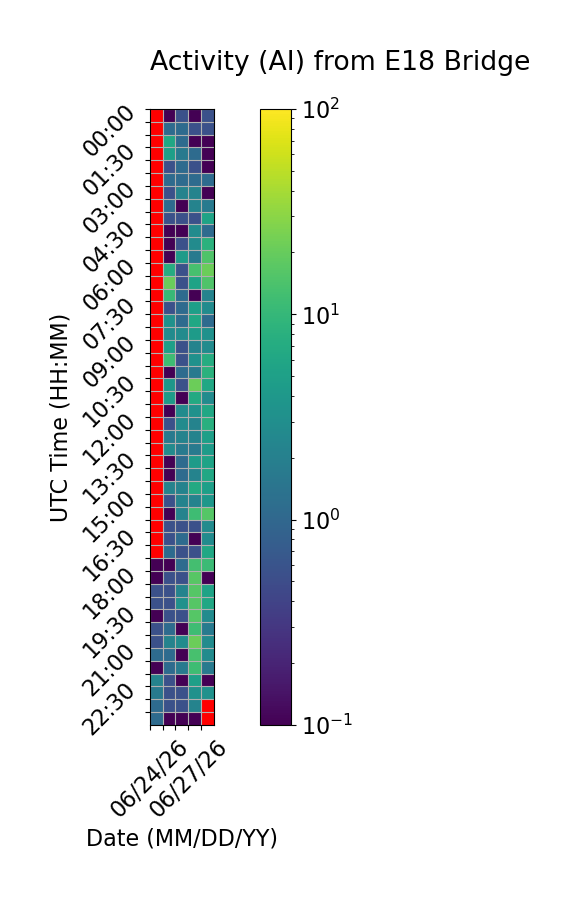

Source data for this figure (header and first rows):
Time (UTC), 06/24/26, 06/25/26, 06/26/26, 06/27/26, 06/28/26
00:00, , 0.0, 0.5556, 0.0, 0.5556
00:30, , 1.111, 1.111, 0.5556, 0.5556
01:00, , 6.111, 1.111, 0.0, 0.0
01:30, , 5.0, 1.667, 1.111, 0.0
02:00, , 0.5556, 1.111, 0.5556, 0.0
02:30, , 1.111, 1.111, 1.111, 1.111
03:00, , 0.5556, 2.222, 2.222, 0.0
03:30, , 1.111, 0.0, 2.222, 1.667
04:00, , 0.5556, 0.5556, 0.5556, 5.556
04:30, , 0.0, 0.0, 2.778, 1.111
05:00, , 0.0, 0.5556, 2.778, 8.333
05:30, , 0.0, 4.444, 1.667, 15.0
06:00, , 7.222, 0.5556, 13.33, 21.11
06:30, , 20.56, 0.5556, 5.556, 15.0
07:00, , 10.56, 1.111, 0.0, 2.222
07:30, , 0.5556, 1.111, 5.0, 2.778
08:00, , 3.333, 1.111, 6.111, 1.111
08:30, , 2.778, 2.778, 4.444, 3.333
09:00, , 5.0, 0.5556, 2.222, 2.778
09:30, , 11.67, 0.5556, 3.333, 7.222
10:00, , 0.0, 1.111, 1.667, 8.333
10:30, , 3.889, 0.5556, 21.11, 6.111
11:00, , 4.444, 0.0, 6.667, 2.778
11:30, , 0.0, 2.778, 3.333, 6.111
12:00, , 0.5556, 2.778, 2.222, 7.778
12:30, , 1.667, 2.222, 2.222, 5.0
13:00, , 2.778, 1.667, 1.667, 4.444
13:30, , 0.0, 1.111, 4.444, 5.556
14:00, , 0.0, 1.111, 2.222, 6.111
14:30, , 2.222, 2.222, 6.667, 5.0
15:00, , 0.5556, 2.222, 2.222, 3.889
15:30, , 0.0, 2.222, 11.67, 16.11
16:00, , 0.5556, 0.5556, 0.5556, 2.778
16:30, , 0.5556, 1.111, 0.0, 2.778
17:00, , 1.111, 0.5556, 0.5556, 6.111
17:30, 0.0, 0.0, 1.111, 12.78, 11.11
18:00, 0.0, 0.5556, 0.5556, 16.67, 0.0
18:30, 0.5556, 0.5556, 2.222, 16.11, 5.556
19:00, 0.5556, 0.5556, 3.333, 16.11, 6.111
19:30, 0.0, 0.5556, 0.5556, 16.11, 2.778
20:00, 0.5556, 1.111, 0.0, 11.67, 1.667
20:30, 0.5556, 2.222, 2.778, 21.11, 2.778
21:00, 1.111, 1.111, 0.0, 13.33, 2.778
21:30, 0.0, 1.111, 1.667, 11.67, 1.667
22:00, 2.222, 0.5556, 0.0, 5.0, 0.0
22:30, 1.667, 0.5556, 0.5556, 3.333, 3.333
23:00, 1.111, 0.5556, 0.5556, 2.222, 
23:30, 1.111, 0.0, 0.0, 0.0, 
